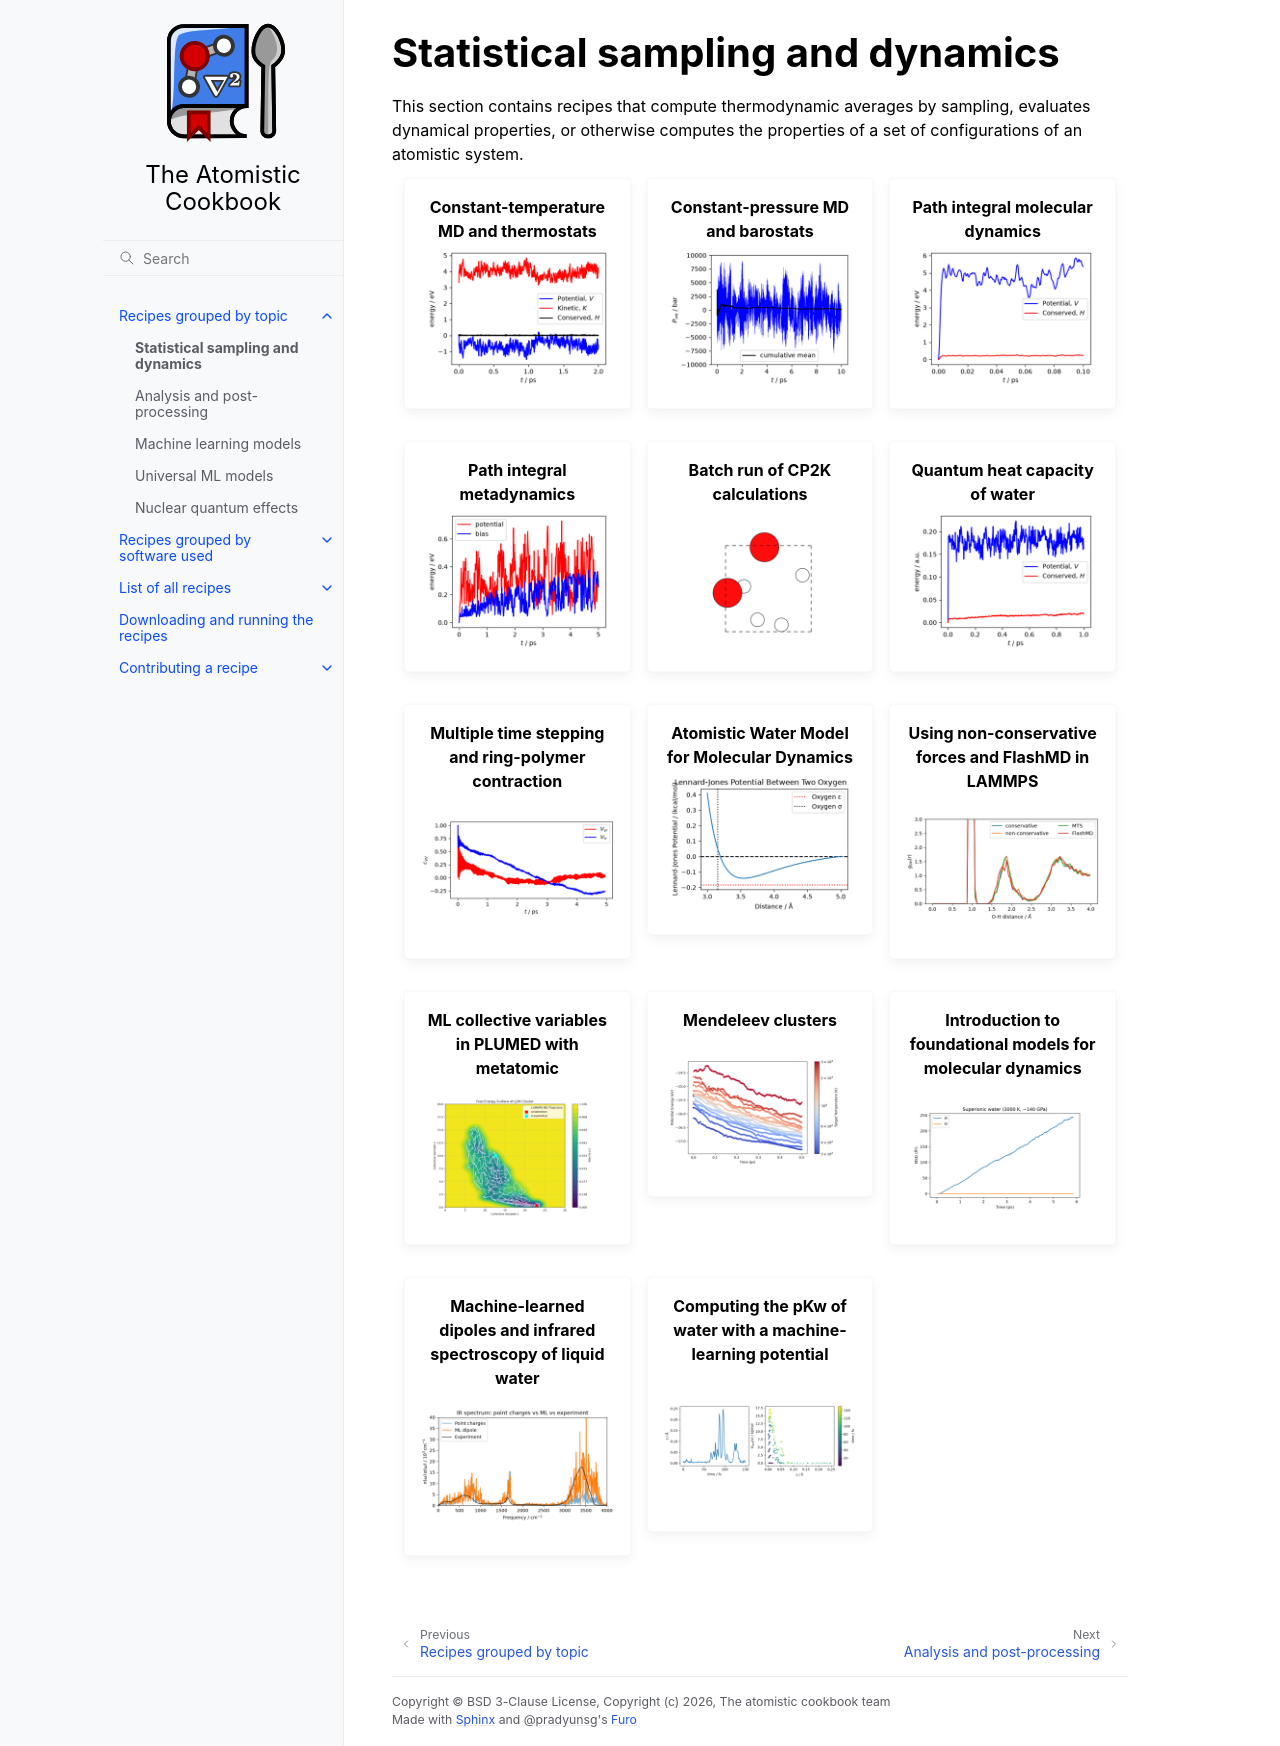

repository: lab-cosmo/atomistic-cookbook · page: topics/sampling.html · generator: sphinx

Statistical sampling and dynamics
=================================

This section contains recipes that compute thermodynamic averages by sampling,
evaluates dynamical properties, or otherwise computes the properties of a 
set of configurations of an atomistic system.

.. toctree::
   :caption: Recipes
   :maxdepth: 1
   
   examples/path-integrals/path-integrals
   examples/pi-metad/pi-metad
   examples/batch-cp2k/reference-trajectory
   examples/heat-capacity/heat-capacity
